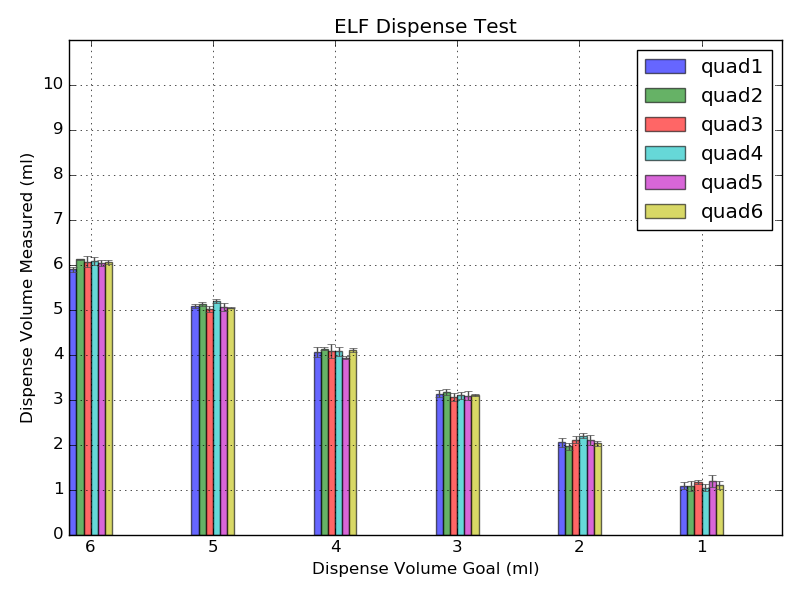

The table this chart was drawn from, first rows:
dispense_goal, initial_weight, quad1_adc, quad2_adc, quad3_adc, quad4_adc, quad5_adc, quad6_adc, quad1_jumps, quad2_jumps, quad3_jumps, quad4_jumps, quad5_jumps, quad6_jumps, quad1, quad2, quad3, quad4, quad5, quad6
6, 62.22, 352, 361, 359, 369, 356, 359, 3, 6, 5, 9, 6, 13, 5.834, 6.142, 6.203, 6.187, 6.13, 6.123
6, 62.19, 358, 361, 347, 360, 350, 357, 3, 5, 3, 8, 4, 11, 5.978, 6.109, 5.893, 5.962, 5.967, 6.055
6, 62.13, 354, 361, 355, 366, 353, 354, 4, 7, 5, 11, 6, 14, 5.875, 6.122, 6.11, 6.117, 6.047, 6.013
5, 62.09, 330, 331, 319, 336, 322, 325, 3, 5, 3, 8, 4, 10, 5.034, 5.161, 4.952, 5.245, 5.005, 5.035
5, 62.04, 332, 329, 320, 335, 322, 325, 4, 6, 4, 9, 5, 12, 5.077, 5.151, 4.994, 5.203, 5.001, 5.062
5, 61.99, 333, 327, 324, 333, 328, 325, 3, 4, 3, 7, 4, 10, 5.152, 5.078, 5.119, 5.135, 5.196, 5.041
4, 61.94, 307, 308, 303, 306, 301, 302, 3, 5, 4, 6, 4, 10, 3.986, 4.176, 4.247, 4.01, 3.967, 4.068
4, 61.9, 313, 307, 300, 311, 299, 303, 3, 4, 3, 6, 3, 9, 4.208, 4.104, 4.111, 4.216, 3.898, 4.055
4, 61.84, 308, 308, 294, 306, 300, 305, 3, 5, 3, 6, 4, 11, 3.99, 4.125, 3.868, 4.002, 3.93, 4.155
3, 61.79, 295, 289, 283, 293, 288, 287, 3, 4, 3, 5, 4, 8, 3.145, 3.09, 3.076, 3.203, 3.111, 3.072
3, 61.75, 292, 293, 281, 290, 285, 286, 3, 5, 3, 5, 4, 9, 3.024, 3.242, 2.932, 3.087, 2.972, 3.127
3, 61.71, 296, 292, 285, 288, 290, 285, 3, 4, 3, 4, 4, 8, 3.216, 3.188, 3.144, 3.002, 3.191, 3.083
2, 61.66, 281, 277, 268, 277, 276, 270, 3, 4, 3, 4, 4, 6, 2.06, 2.076, 2.014, 2.13, 2.106, 1.953
2, 61.62, 282, 274, 271, 279, 277, 273, 3, 3, 3, 4, 4, 6, 2.168, 1.902, 2.141, 2.237, 2.227, 2.085
2, 61.57, 279, 275, 272, 279, 273, 271, 3, 4, 4, 5, 4, 7, 1.927, 1.901, 2.177, 2.239, 1.949, 2.05
1, 61.53, 271, 268, 261, 267, 268, 263, 3, 4, 3, 3, 4, 5, 1.134, 1.244, 1.122, 1.08, 1.266, 1.213
1, 61.49, 270, 267, 262, 265, 268, 263, 3, 4, 4, 3, 5, 5, 0.9729, 1.024, 1.221, 0.9327, 1.299, 1.074
1, 61.44, 273, 266, 260, 266, 266, 263, 3, 3, 3, 3, 3, 4, 1.159, 0.987, 1.161, 1.108, 1.009, 1.015
